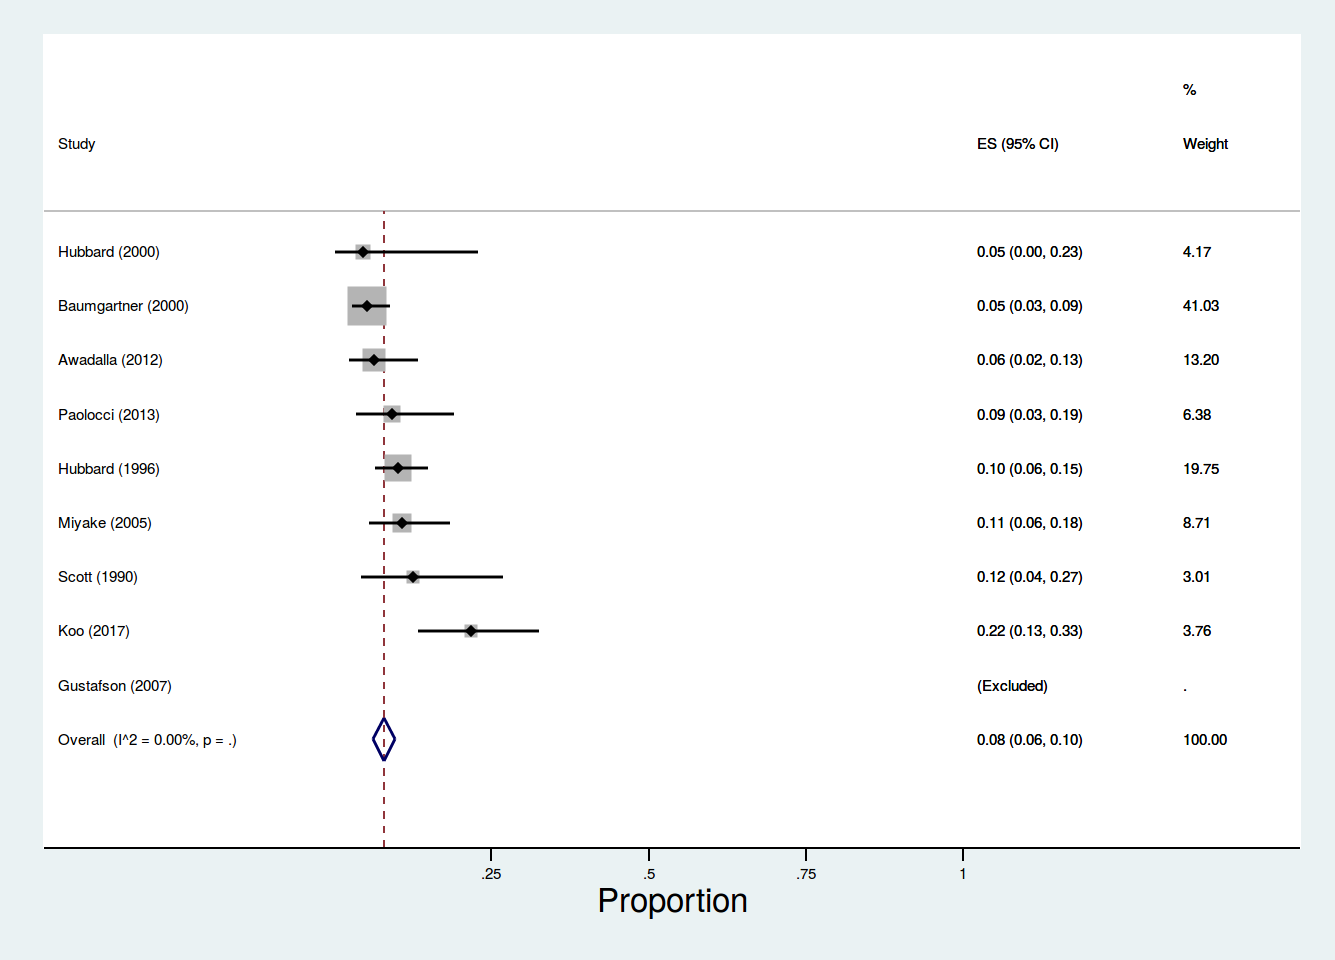

The file beside this chart, header and first rows:
author, year, num, denom
Scott, 1990, 5.45, 40
Iwai, 1994, , 86
Hubbard, 1996, 21.86, 218
Hubbard, 2000, 0.96, 22
Baumgartner, 2000, 12.5, 248
Miyake, 2005, 10.74, 102
Gustafson, 2007, 0, 140
Awadalla, 2012, 6.24, 95
Paolocci, 2013, 5.79, 65
Koo, 2017, 16.77, 78
